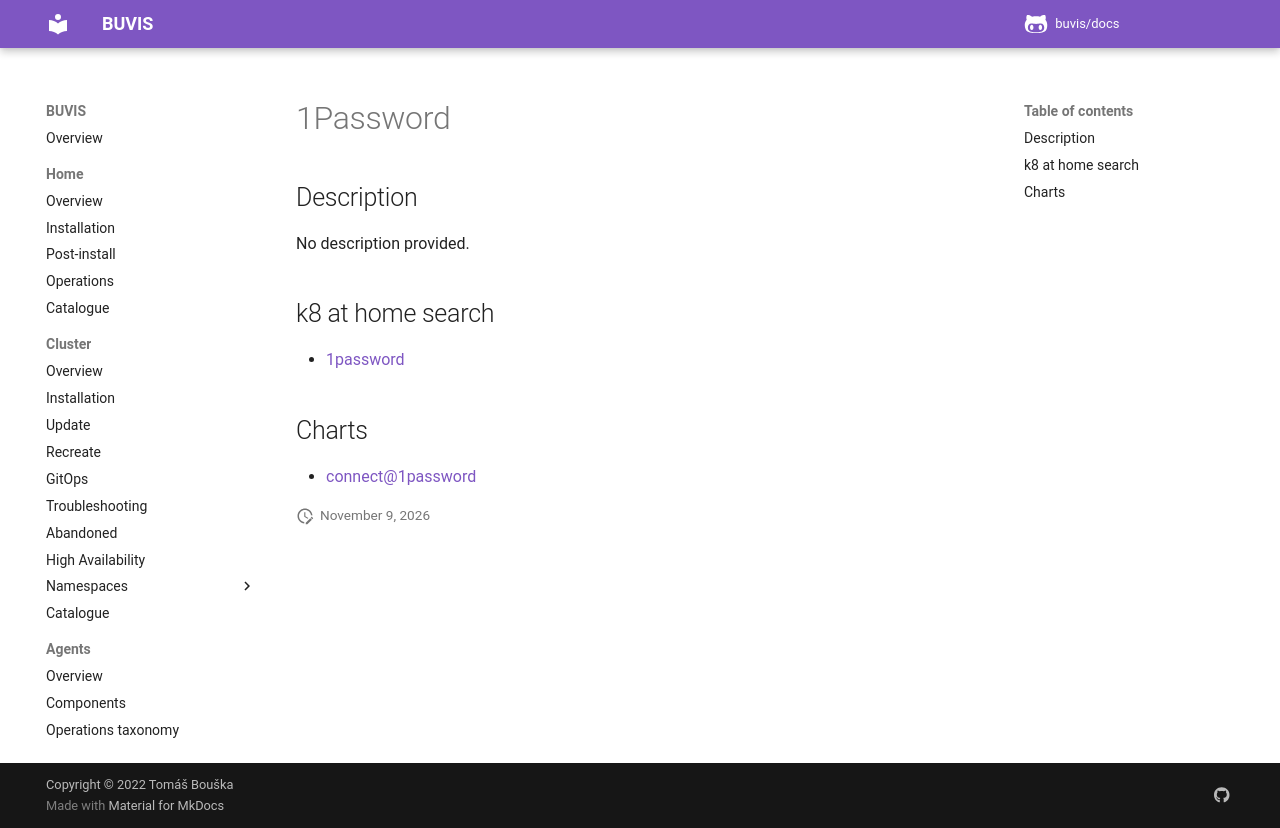

repository: buvis/docs · page: cluster/catalogue/1password/index.html · generator: mkdocs

# 1Password

## Description

No description provided.

## k8 at home search

- [1password](https://nanne.dev/k8s-at-home-search/#/1password)

## Charts

- [connect@1password](https://1password.github.io/connect-helm-charts/)
